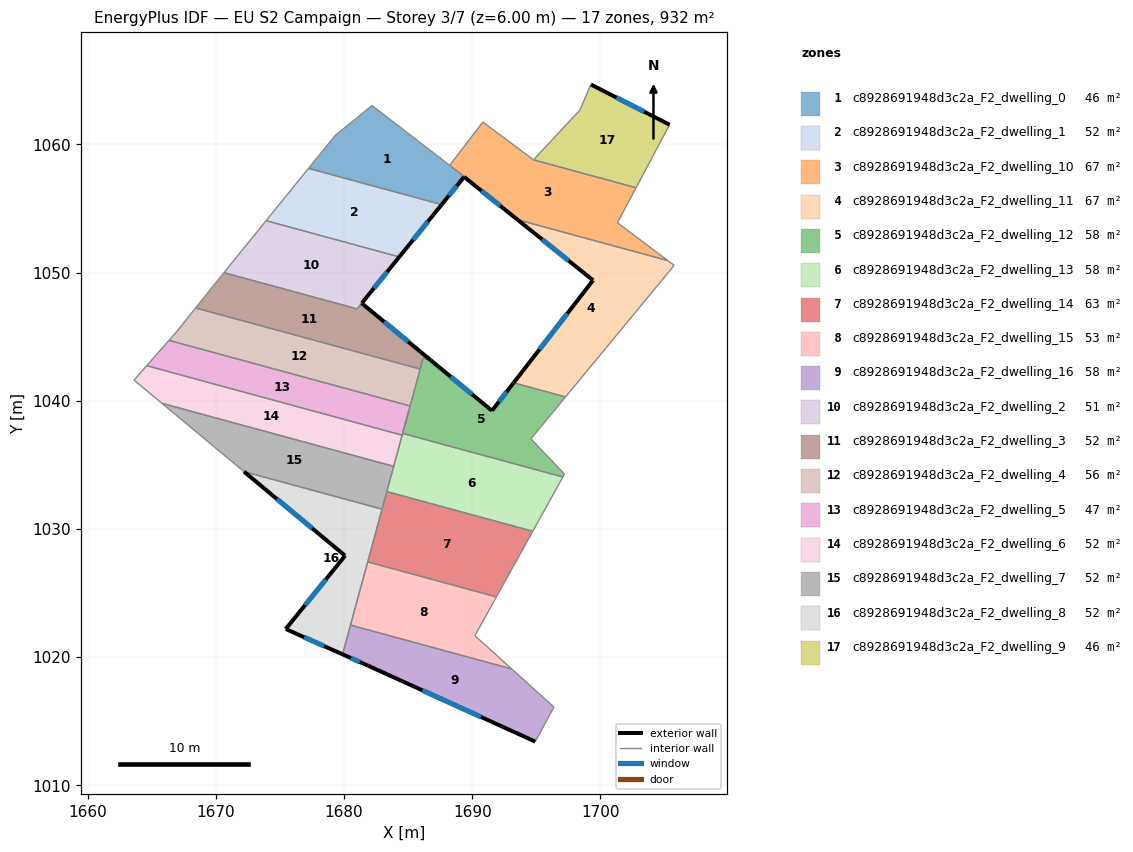
=== STOREY PLAN SPEC (per zone: floor XY polygon, exterior-wall plan segments, windows/doors) ===
zone 1: c8928691948d3c2a_F2_dwelling_0  (46.5 m²)
  floor: (1689.37, 1057.49) (1689.36, 1057.47) (1687.61, 1055.31) (1677.22, 1058.14) (1679.30, 1060.69) (1682.18, 1063.04)
  exterior wall: (1687.61, 1055.31) – (1689.36, 1057.47)  [2.8 m]
    window: (1688.18, 1056.01) – (1688.79, 1056.77)  [1.0 m²]
  interior walls: 6
zone 2: c8928691948d3c2a_F2_dwelling_1  (51.8 m²)
  floor: (1687.61, 1055.31) (1684.30, 1051.23) (1673.91, 1054.06) (1677.22, 1058.14)
  exterior wall: (1684.30, 1051.23) – (1687.61, 1055.31)  [5.3 m]
    window: (1685.38, 1052.56) – (1686.54, 1053.98)  [1.9 m²]
  interior walls: 3
zone 3: c8928691948d3c2a_F2_dwelling_10  (67.4 m²)
  floor: (1702.78, 1056.63) (1701.32, 1053.89) (1705.25, 1050.94) (1693.53, 1054.13) (1689.36, 1057.48) (1689.37, 1057.49) (1688.24, 1058.38) (1690.82, 1061.75) (1694.78, 1058.80)
  exterior wall: (1689.36, 1057.48) – (1693.53, 1054.13)  [5.3 m]
    window: (1690.72, 1056.39) – (1692.18, 1055.22)  [2.0 m²]
  interior walls: 8
zone 4: c8928691948d3c2a_F2_dwelling_11  (66.9 m²)
  floor: (1705.25, 1050.94) (1705.74, 1050.57) (1705.31, 1050.02) (1697.28, 1040.31) (1693.23, 1041.41) (1699.43, 1049.40) (1693.53, 1054.13)
  exterior wall: (1699.43, 1049.40) – (1693.23, 1041.41)  [10.1 m]
    window: (1697.41, 1046.80) – (1695.24, 1044.01)  [3.7 m²]
  exterior wall: (1693.53, 1054.13) – (1699.43, 1049.40)  [7.6 m]
    window: (1695.45, 1052.59) – (1697.51, 1050.94)  [2.8 m²]
  interior walls: 5
zone 5: c8928691948d3c2a_F2_dwelling_12  (58.3 m²)
  floor: (1697.28, 1040.31) (1694.57, 1037.03) (1697.19, 1034.29) (1697.07, 1034.06) (1684.57, 1037.46) (1686.17, 1043.33) (1686.76, 1043.17) (1691.54, 1039.22) (1693.23, 1041.41)
  exterior wall: (1691.54, 1039.22) – (1686.76, 1043.17)  [6.2 m]
    window: (1689.98, 1040.51) – (1688.31, 1041.89)  [2.3 m²]
  exterior wall: (1693.23, 1041.41) – (1691.54, 1039.22)  [2.8 m]
    window: (1692.68, 1040.70) – (1692.09, 1039.93)  [1.0 m²]
  interior walls: 10
zone 6: c8928691948d3c2a_F2_dwelling_13  (58.3 m²)
  floor: (1697.07, 1034.06) (1694.72, 1029.82) (1683.33, 1032.92) (1684.57, 1037.46)
  interior walls: 7
zone 7: c8928691948d3c2a_F2_dwelling_14  (63.1 m²)
  floor: (1694.72, 1029.82) (1691.88, 1024.70) (1681.84, 1027.43) (1683.33, 1032.92)
  interior walls: 5
zone 8: c8928691948d3c2a_F2_dwelling_15  (53.4 m²)
  floor: (1691.88, 1024.70) (1690.20, 1021.67) (1693.08, 1019.08) (1680.50, 1022.50) (1681.84, 1027.43)
  interior walls: 5
zone 9: c8928691948d3c2a_F2_dwelling_16  (58.3 m²)
  floor: (1693.08, 1019.08) (1696.37, 1016.11) (1694.92, 1013.41) (1681.86, 1019.33) (1679.88, 1020.22) (1680.50, 1022.50)
  exterior wall: (1679.88, 1020.22) – (1681.86, 1019.33)  [2.2 m]
    window: (1680.52, 1019.93) – (1681.22, 1019.62)  [0.8 m²]
  exterior wall: (1681.86, 1019.33) – (1694.92, 1013.41)  [14.3 m]
    window: (1686.11, 1017.41) – (1690.67, 1015.34)  [5.3 m²]
  interior walls: 4
zone 10: c8928691948d3c2a_F2_dwelling_2  (51.4 m²)
  floor: (1684.30, 1051.23) (1681.01, 1047.17) (1670.62, 1050.00) (1673.91, 1054.06)
  exterior wall: (1681.38, 1047.61) – (1684.30, 1051.23)  [4.7 m]
    window: (1682.33, 1048.79) – (1683.35, 1050.05)  [1.7 m²]
  interior walls: 4
zone 11: c8928691948d3c2a_F2_dwelling_3  (52.2 m²)
  floor: (1681.38, 1047.61) (1686.76, 1043.17) (1686.17, 1043.33) (1685.93, 1042.48) (1668.41, 1047.25) (1670.62, 1050.00) (1681.02, 1047.17)
  exterior wall: (1686.76, 1043.17) – (1681.38, 1047.61)  [7.0 m]
    window: (1685.01, 1044.61) – (1683.13, 1046.17)  [2.6 m²]
  interior walls: 6
zone 12: c8928691948d3c2a_F2_dwelling_4  (56.1 m²)
  floor: (1685.93, 1042.48) (1685.15, 1039.60) (1666.34, 1044.72) (1666.88, 1045.33) (1668.41, 1047.25)
  interior walls: 5
zone 13: c8928691948d3c2a_F2_dwelling_5  (47.4 m²)
  floor: (1685.15, 1039.60) (1684.53, 1037.32) (1664.60, 1042.74) (1666.34, 1044.72)
  interior walls: 5
zone 14: c8928691948d3c2a_F2_dwelling_6  (51.8 m²)
  floor: (1684.53, 1037.32) (1683.87, 1034.89) (1665.78, 1039.81) (1663.60, 1041.62) (1664.60, 1042.74)
  interior walls: 5
zone 15: c8928691948d3c2a_F2_dwelling_7  (51.8 m²)
  floor: (1683.87, 1034.89) (1682.96, 1031.55) (1672.19, 1034.48) (1665.78, 1039.81)
  interior walls: 5
zone 16: c8928691948d3c2a_F2_dwelling_8  (51.8 m²)
  floor: (1682.96, 1031.55) (1679.88, 1020.22) (1675.44, 1022.20) (1680.07, 1027.92) (1672.19, 1034.48)
  exterior wall: (1675.44, 1022.20) – (1679.88, 1020.22)  [4.9 m]
    window: (1676.89, 1021.55) – (1678.44, 1020.86)  [1.8 m²]
  exterior wall: (1680.07, 1027.92) – (1675.44, 1022.20)  [7.4 m]
    window: (1678.57, 1026.05) – (1676.95, 1024.06)  [2.7 m²]
  exterior wall: (1672.19, 1034.48) – (1680.07, 1027.92)  [10.3 m]
    window: (1674.75, 1032.34) – (1677.51, 1030.05)  [3.8 m²]
  interior walls: 4
zone 17: c8928691948d3c2a_F2_dwelling_9  (45.7 m²)
  floor: (1705.40, 1061.54) (1702.78, 1056.63) (1694.78, 1058.80) (1698.40, 1062.68) (1699.26, 1064.68)
  exterior wall: (1705.40, 1061.54) – (1699.26, 1064.68)  [6.9 m]
    window: (1703.40, 1062.57) – (1701.25, 1063.66)  [2.5 m²]
  interior walls: 4

=== DERIVED (storey summary) ===
Building: EU S2 Campaign
Storey: 3 of 7  (floor level z = 6.00 m)
Storey gross floor area: 932.0 m²
Zones on this storey: 17
  - c8928691948d3c2a_F2_dwelling_0: floor 46.5 m²; exterior wall 2.8 m (8.3 m²); 1 window(s) 1.0 m²; WWR 12.2%
  - c8928691948d3c2a_F2_dwelling_1: floor 51.8 m²; exterior wall 5.3 m (15.8 m²); 1 window(s) 1.9 m²; WWR 12.2%
  - c8928691948d3c2a_F2_dwelling_10: floor 67.4 m²; exterior wall 5.3 m (16.0 m²); 1 window(s) 2.0 m²; WWR 12.2%
  - c8928691948d3c2a_F2_dwelling_11: floor 66.9 m²; exterior wall 17.7 m (53.0 m²); 2 window(s) 6.5 m²; WWR 12.2%
  - c8928691948d3c2a_F2_dwelling_12: floor 58.3 m²; exterior wall 9.0 m (26.9 m²); 2 window(s) 3.3 m²; WWR 12.2%
  - c8928691948d3c2a_F2_dwelling_13: floor 58.3 m²
  - c8928691948d3c2a_F2_dwelling_14: floor 63.1 m²
  - c8928691948d3c2a_F2_dwelling_15: floor 53.4 m²
  - c8928691948d3c2a_F2_dwelling_16: floor 58.3 m²; exterior wall 16.5 m (49.5 m²); 2 window(s) 6.1 m²; WWR 12.2%
  - c8928691948d3c2a_F2_dwelling_2: floor 51.4 m²; exterior wall 4.7 m (14.0 m²); 1 window(s) 1.7 m²; WWR 12.2%
  - c8928691948d3c2a_F2_dwelling_3: floor 52.2 m²; exterior wall 7.0 m (20.9 m²); 1 window(s) 2.6 m²; WWR 12.2%
  - c8928691948d3c2a_F2_dwelling_4: floor 56.1 m²
  - c8928691948d3c2a_F2_dwelling_5: floor 47.4 m²
  - c8928691948d3c2a_F2_dwelling_6: floor 51.8 m²
  - c8928691948d3c2a_F2_dwelling_7: floor 51.8 m²
  - c8928691948d3c2a_F2_dwelling_8: floor 51.8 m²; exterior wall 22.5 m (67.4 m²); 3 window(s) 8.2 m²; WWR 12.2%
  - c8928691948d3c2a_F2_dwelling_9: floor 45.7 m²; exterior wall 6.9 m (20.7 m²); 1 window(s) 2.5 m²; WWR 12.2%
Zone adjacency (shared interzone walls):
  - c8928691948d3c2a_F2_dwelling_0 ↔ c8928691948d3c2a_F2_dwelling_1
  - c8928691948d3c2a_F2_dwelling_1 ↔ c8928691948d3c2a_F2_dwelling_2
  - c8928691948d3c2a_F2_dwelling_10 ↔ c8928691948d3c2a_F2_dwelling_11
  - c8928691948d3c2a_F2_dwelling_10 ↔ c8928691948d3c2a_F2_dwelling_9
  - c8928691948d3c2a_F2_dwelling_11 ↔ c8928691948d3c2a_F2_dwelling_12
  - c8928691948d3c2a_F2_dwelling_12 ↔ c8928691948d3c2a_F2_dwelling_13
  - c8928691948d3c2a_F2_dwelling_12 ↔ c8928691948d3c2a_F2_dwelling_3
  - c8928691948d3c2a_F2_dwelling_12 ↔ c8928691948d3c2a_F2_dwelling_4
  - c8928691948d3c2a_F2_dwelling_12 ↔ c8928691948d3c2a_F2_dwelling_5
  - c8928691948d3c2a_F2_dwelling_13 ↔ c8928691948d3c2a_F2_dwelling_14
  - c8928691948d3c2a_F2_dwelling_13 ↔ c8928691948d3c2a_F2_dwelling_5
  - c8928691948d3c2a_F2_dwelling_13 ↔ c8928691948d3c2a_F2_dwelling_6
  - c8928691948d3c2a_F2_dwelling_13 ↔ c8928691948d3c2a_F2_dwelling_7
  - c8928691948d3c2a_F2_dwelling_14 ↔ c8928691948d3c2a_F2_dwelling_15
  - c8928691948d3c2a_F2_dwelling_14 ↔ c8928691948d3c2a_F2_dwelling_7
  - c8928691948d3c2a_F2_dwelling_14 ↔ c8928691948d3c2a_F2_dwelling_8
  - c8928691948d3c2a_F2_dwelling_15 ↔ c8928691948d3c2a_F2_dwelling_16
  - c8928691948d3c2a_F2_dwelling_15 ↔ c8928691948d3c2a_F2_dwelling_8
  - c8928691948d3c2a_F2_dwelling_16 ↔ c8928691948d3c2a_F2_dwelling_8
  - c8928691948d3c2a_F2_dwelling_2 ↔ c8928691948d3c2a_F2_dwelling_3
  - c8928691948d3c2a_F2_dwelling_3 ↔ c8928691948d3c2a_F2_dwelling_4
  - c8928691948d3c2a_F2_dwelling_4 ↔ c8928691948d3c2a_F2_dwelling_5
  - c8928691948d3c2a_F2_dwelling_5 ↔ c8928691948d3c2a_F2_dwelling_6
  - c8928691948d3c2a_F2_dwelling_6 ↔ c8928691948d3c2a_F2_dwelling_7
  - c8928691948d3c2a_F2_dwelling_7 ↔ c8928691948d3c2a_F2_dwelling_8